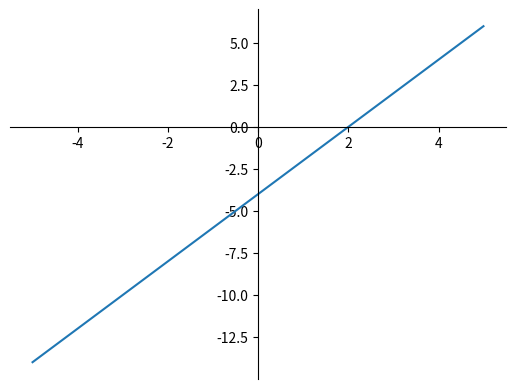

Generate this figure with matplotlib:
# (0,0) 좌표를 중심으로 하는 그래프

import numpy as np
import matplotlib.pyplot as plt

# -5 ~ 5 범위의 입력값 x 시퀀스 설정
x = np.arange(-5, 5, 0.01)
# 1차 함수식 y 설정
y = 2*x - 4

# 그래프 객체 생성
fig, ax = plt.subplots()
# 그래프 우측 경계선과 상단 경계선 제거
ax.spines['right'].set_color('none')
ax.spines['top'].set_color('none')
# 그래프 하단 경계선과 좌측 경계선의 위치를 각각 x = 0, y = 0 위치로 이동
ax.spines['bottom'].set_position(('data', 0))
ax.spines['left'].set_position(('data', 0))
# 그래프 객체 상에서 x와 y에 대하여 그래프 생성
ax.plot(x, y)
# 그래프 출력
plt.show()